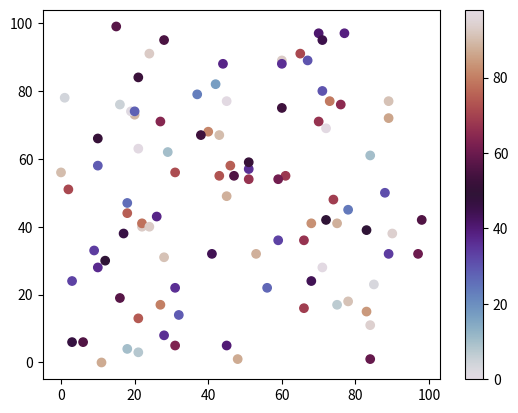

Write the Python code that produced this figure.
import matplotlib.pyplot as plt
import numpy as np

x = np.random.randint(100, size=(100))
y = np.random.randint(100, size=(100))
colors = np.random.randint(100, size=(100))

plt.scatter(x, y, c=colors, cmap='twilight')

plt.colorbar()

plt.show()

